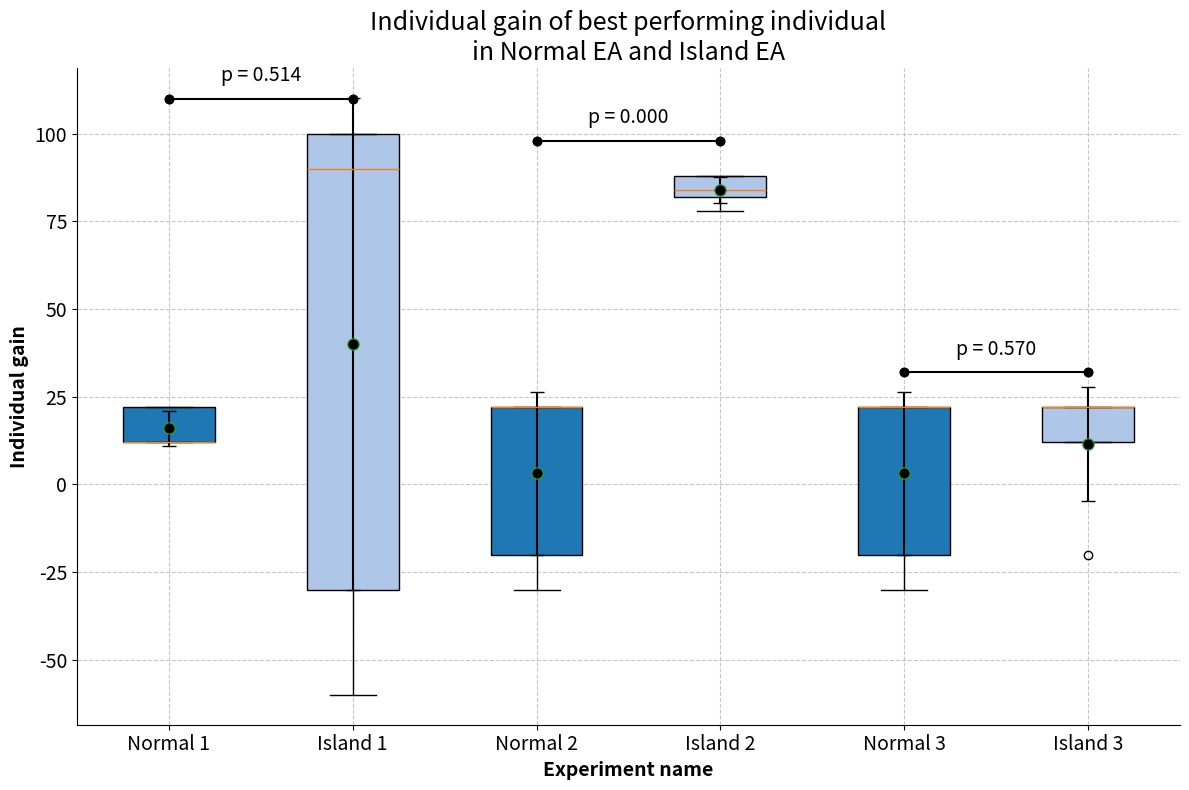

This chart was generated by the following Python code:
import numpy as np
import matplotlib.pyplot as plt
from scipy.stats import ttest_ind

# Gain scores for Normal EA and Island EA on different enemies
data = {
    'Normal 1': [22, 12, 22, 12, 12],
    'Island 1': [90, 100, -30, -60, 100],
    'Normal 2': [22, -30, -20, 22, 22],
    'Island 2': [88, 84, 82, 88, 78],
    'Normal 3': [-30, 22, 22, 22, -20],
    'Island 3': [12, 22, 22, -20, 22]
}

# Prepare the data for the boxplot
experiment_names = list(data.keys())
gain_scores = [data[exp] for exp in experiment_names]

# Calculate p-values between Normal EA and Island EA for each enemy using t-test
p_values = {
    'Enemy 1': ttest_ind(data['Normal 1'], data['Island 1'])[1],
    'Enemy 2': ttest_ind(data['Normal 2'], data['Island 2'])[1],
    'Enemy 3': ttest_ind(data['Normal 3'], data['Island 3'])[1]
}

# Plotting the boxplot
plt.figure(figsize=(12, 8))

# Custom colors for the boxplots: blue for Normal EA, light blue for Island EA
colors = ['#1f77b4', '#aec7e8'] * 3  # Alternating colors for Normal EA and Island EA

# Create boxplot with custom colors
box = plt.boxplot(gain_scores, patch_artist=True, labels=experiment_names, showmeans=True, 
                  boxprops=dict(facecolor='w'), meanprops=dict(marker='o', markerfacecolor='black', markersize=8))

# Customize the color of each box
for patch, color in zip(box['boxes'], colors):
    patch.set_facecolor(color)

# Adding standard deviation to the plot using scatter plots
for i, (name, scores) in enumerate(data.items()):
    std_dev = np.std(scores)
    mean_val = np.mean(scores)
    # Plot mean with error bar for standard deviation
    plt.errorbar(i + 1, mean_val, yerr=std_dev, fmt='o', color='black', capsize=5, label='Std Dev' if i == 0 else "")

# Adding labels and title with larger fonts
plt.xlabel('Experiment name', fontsize=14, fontweight='bold')
plt.ylabel('Individual gain', fontsize=14, fontweight='bold')
plt.title('Individual gain of best performing individual\nin Normal EA and Island EA', fontsize=18)

# Show p-values as annotations with horizontal lines between pairs
for i, (enemy, p_value) in enumerate(p_values.items(), 1):
    x1, x2 = i * 2 - 1, i * 2  # Position of the pair
    y_max = max(max(data[f'Normal {i}']), max(data[f'Island {i}'])) + 10  # Dynamic height based on data
    plt.plot([x1, x2], [y_max, y_max], color='black', lw=1.5)  # Horizontal line
    plt.plot([x1, x1], [y_max, y_max], 'ko')  # Dot at end of line (left)
    plt.plot([x2, x2], [y_max, y_max], 'ko')  # Dot at end of line (right)
    plt.text((x1 + x2) * 0.5, y_max + 5, f'p = {p_value:.3f}', ha='center', fontsize=14)

# Customize the grid to match the reference image
plt.grid(True, linestyle='--', alpha=0.7)

# Remove top and right borders for a clean look
plt.gca().spines['top'].set_visible(False)
plt.gca().spines['right'].set_visible(False)

# Set x and y ticks font size
plt.xticks(fontsize=14)
plt.yticks(fontsize=14)

# Show the plot
plt.tight_layout()
plt.show()
